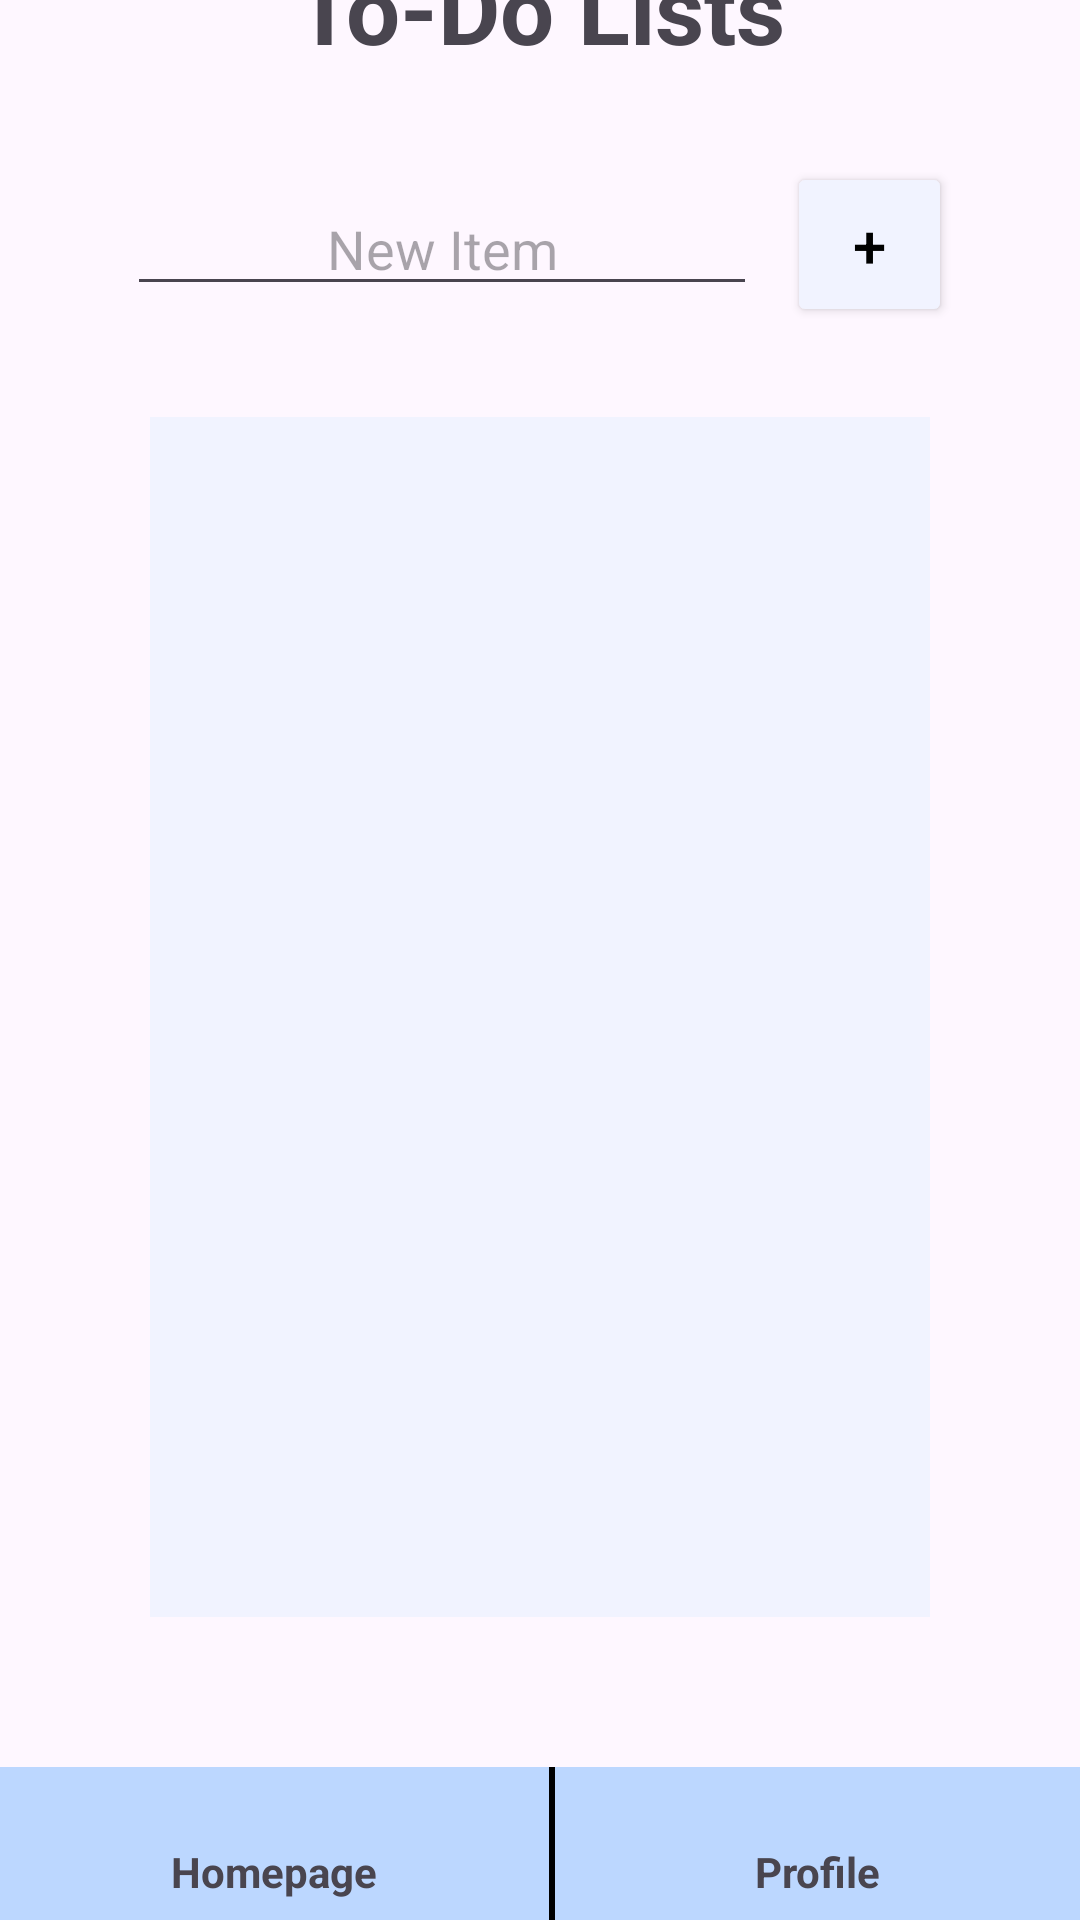

Here is an Android app screen rendered from its layout file. Give the layout XML and the strings, colors and styles it references.
<!-- AndroidManifest.xml: application theme Theme.ProjekKelompok -->
<!-- res/layout/activity_homepage.xml -->
<?xml version="1.0" encoding="utf-8"?>
<LinearLayout xmlns:android="http://schemas.android.com/apk/res/android"
    xmlns:app="http://schemas.android.com/apk/res-auto"
    xmlns:tools="http://schemas.android.com/tools"
    android:layout_width="match_parent"
    android:layout_height="match_parent"
    android:gravity="center"
    android:orientation="vertical"
    android:layout_marginTop="60dp"
    tools:context=".LoginActivity">

    <TextView
        android:id="@+id/tvToDo"
        android:layout_width="wrap_content"
        android:layout_height="wrap_content"
        android:text="To-Do Lists"
        android:textSize="32sp"
        android:textStyle="bold"/>

    <LinearLayout
        android:layout_width="match_parent"
        android:layout_height="wrap_content"
        android:layout_marginTop="30dp"
        android:gravity="center"
        android:orientation="horizontal">

        <EditText
            android:id="@+id/etNew"
            android:layout_width="wrap_content"
            android:layout_height="wrap_content"
            android:layout_marginEnd="10dp"
            android:ems="10"
            android:gravity="center"
            android:hint="New Item"
            android:inputType="text" />

        <Button
            android:id="@+id/btnAdd"
            android:layout_width="55dp"
            android:layout_height="55dp"
            android:backgroundTint="@color/bluewhite"
            android:padding="0dp"
            android:text="+"
            android:textColor="@color/black"
            android:textSize="20sp" />
    </LinearLayout>

    <LinearLayout
        android:layout_width="match_parent"
        android:layout_height="400dp"
        android:orientation="vertical"
        android:background="@color/bluewhite"
        android:layout_marginStart="50dp"
        android:layout_marginEnd="50dp"
        android:layout_marginTop="30dp"
        android:layout_marginBottom="50dp">

        <androidx.recyclerview.widget.RecyclerView
            android:id="@+id/recycler"
            android:layout_width="match_parent"
            android:layout_height="match_parent" >

        </androidx.recyclerview.widget.RecyclerView>

    </LinearLayout>

    <LinearLayout
        android:layout_width="match_parent"
        android:layout_height="70dp"
        android:orientation="horizontal"
        android:background="@color/bluepastel">


        <TextView
            android:id="@+id/tvHome"
            android:layout_width="50dp"
            android:layout_height="wrap_content"
            android:layout_weight="1"
            android:layout_gravity="center"
            android:gravity="center"
            android:text="Homepage"
            android:textStyle="bold"/>

        <View
            android:id="@+id/view3"
            android:layout_width="2dp"
            android:layout_height="80dp"
            android:background="@color/black"
             />

        <TextView
            android:id="@+id/tvProfile"
            android:layout_width="wrap_content"
            android:layout_height="wrap_content"
            android:layout_weight="1"
            android:layout_gravity="center"
            android:gravity="center"
            android:text="Profile"
            android:textStyle="bold"/>
    </LinearLayout>


</LinearLayout>
<!-- resources referenced by this layout -->
<resources>
  <color name="black">#FF000000</color>
  <color name="bluepastel">#BCD7FF</color>
  <color name="bluewhite">#F1F3FF</color>
  <style name="Theme.ProjekKelompok" parent="Base.Theme.ProjekKelompok" />
  <style name="Base.Theme.ProjekKelompok" parent="Theme.Material3.DayNight.NoActionBar">
          
          
      </style>
</resources>
